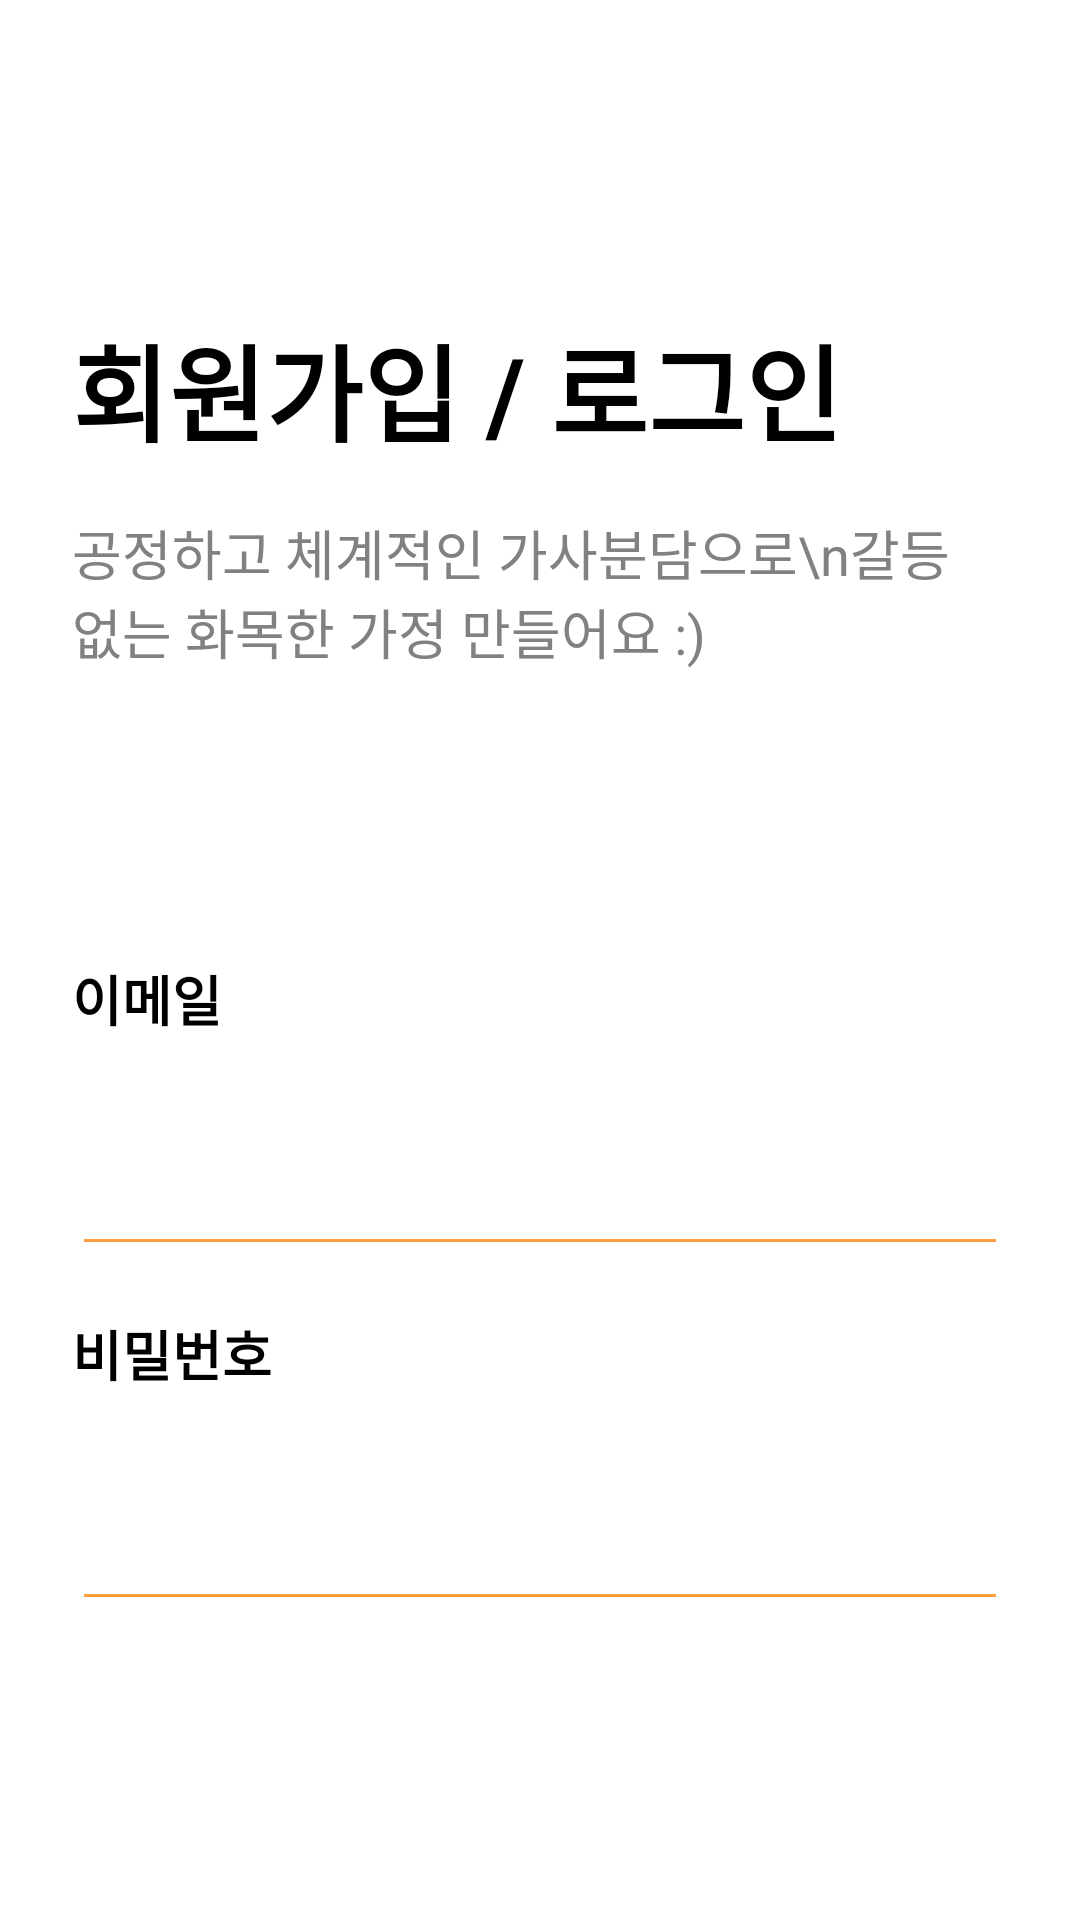

Write the Android layout XML for this screen, with the resource values it uses.
<!-- AndroidManifest.xml: application theme Theme.Homework -->
<!-- res/layout/activity_login.xml -->
<?xml version="1.0" encoding="utf-8"?>

<LinearLayout xmlns:android="http://schemas.android.com/apk/res/android"
    xmlns:app="http://schemas.android.com/apk/res-auto"
    xmlns:tools="http://schemas.android.com/tools"
    android:padding="24dp"
    android:orientation="vertical"
    android:layout_width="match_parent"
    android:layout_height="match_parent"
    tools:context=".LoginActivity">

    <TextView
        android:layout_width="wrap_content"
        android:layout_height="wrap_content"
        android:layout_marginTop="80dp"
        android:text="회원가입 / 로그인"
        android:textColor="@color/black"
        android:textSize="35sp"
        android:textStyle="bold" />

    <TextView
        android:layout_marginVertical="16dp"
        android:textColor="@color/gray"
        android:textSize="18sp"
        android:text="공정하고 체계적인 가사분담으로\n갈등 없는 화목한 가정 만들어요 :)"
        android:layout_width="match_parent"
        android:layout_height="wrap_content"/>

    <TextView
        android:textColor="@color/black"
        android:layout_marginTop="80dp"
        android:textSize="18sp"
        android:textStyle="bold"
        android:layout_width="wrap_content"
        android:layout_height="wrap_content"
        android:text="이메일"/>

   <EditText
       android:layout_marginVertical="16dp"
       android:layout_width="match_parent"
       android:layout_height="60dp"
       android:backgroundTint="@color/orange"/>

    <TextView
        android:textColor="@color/black"
        android:textSize="18sp"
        android:textStyle="bold"
        android:layout_width="wrap_content"
        android:layout_height="wrap_content"
        android:text="비밀번호"/>

    <EditText
        android:layout_marginVertical="16dp"
        android:layout_width="match_parent"
        android:layout_height="60dp"
        android:backgroundTint="@color/orange"/>

    <Button
        android:text="회원가입"
        android:textColor="@color/white"
        android:layout_marginTop="100dp"
        android:layout_width="match_parent"
        android:layout_height="70dp"/>

    <com.google.android.gms.common.SignInButton
        android:id="@+id/sign_in_button"
        android:layout_width="match_parent"
        android:layout_height="70dp" />

</LinearLayout>
<!-- resources referenced by this layout -->
<resources>
  <color name="black">#FF000000</color>
  <color name="gray">#818181</color>
  <color name="orange">#FF9E3C</color>
  <color name="white">#FFFFFFFF</color>
  <style name="Theme.Homework" parent="Theme.MaterialComponents.Light.NoActionBar">
          
          <item name="colorPrimary">@android:color/holo_orange_dark</item>
          <item name="colorPrimaryVariant">@android:color/holo_orange_light</item>
          <item name="colorOnPrimary">@color/white</item>
          
          <item name="colorSecondary">@color/teal_200</item>
          <item name="colorSecondaryVariant">@color/teal_700</item>
          <item name="colorOnSecondary">@color/black</item>
          
          <item name="android:statusBarColor" tools:targetApi="l">@color/white</item>
          <item name="android:windowLightStatusBar" tools:targetApi="m">true</item>
      </style>
  <color name="teal_200">#FF03DAC5</color>
  <color name="teal_700">#FF018786</color>
</resources>
